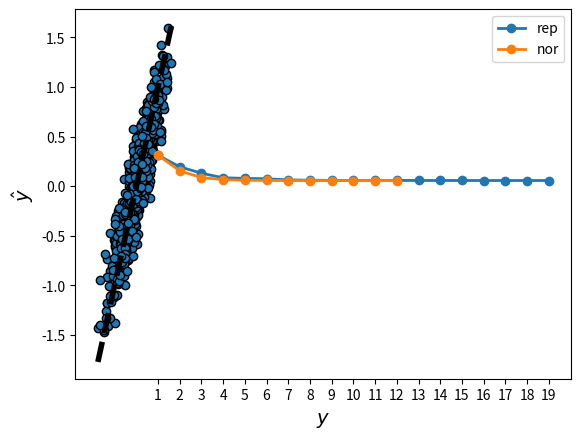

Python code for this plot:
import matplotlib.pyplot as plt
import numpy as np


def mse_from_e(residual):
	"""
	ACT 1: Compute the mean squared error from a residual array.
	
	Parameters:
	-----------
	residual : np.array (m x 1)
		The result of y_hat - y

	Returns:
	--------
	mse : float
		The mean squared error
	"""
	return np.mean(np.square(residual))


def mean_squared_error(X, y, w):
	"""
	ACT 2: Compute the mean squared error.
	
	Parameters:
	-----------
	X : np.array (m x n)
		The dataset matrix 
	y : np.array (m x 1)
		The labels vector of X
	w : np.array (n x 1)
		The weight vector of X

	Returns:
	--------
	mse: float
		The mean squared error
	"""
	y_hat = np.dot(X, w)
	return mse_from_e(y_hat - y)


def genu(d, m):
	"""
	Generate a sawtooth weight vector
	"""
	u = np.arange(d) * (2 * (np.arange(d) % 2) - 1)
	u = m * u / np.sqrt(np.dot(u, u))
	return u


def genx(n, d):
	"""
	Generate random data
	"""
	X = np.random.randint(0, 2, (n, d))
	X[:,int(d/2)] = 1
	return X


def gent(X, u, noise):
	"""
	Generate targets and add noise
	"""
	n = X.shape[0]
	y = np.dot(X, u).reshape(n, 1)
	y += noise * np.var(y) * np.random.randn(n, 1)
	return y


def gimme_data_regres(n, d, noise=0.1, verbose=True):
	"""
	Generate data, weights, and targets
	"""
	u = genu(d, 1.0)
	X = genx(n, d)
	y = gent(X, u, noise)
	mse_gen = mean_squared_error(X, y, u)
	if verbose:
		print('Generator Loss={0:8.5f}\n'.format(mse_gen))
	return X, u, y


def loss_plotter(vlist, fname):
	"""
	Plot loss as a function of epoch
	"""
	vr = vlist[0]
	vn = vlist[1]
	plt.plot(range(1, 1+len(vr)), vr,
		   range(1, 1+len(vn)), vn,
		   linewidth=2, linestyle='-', marker='o')
	plt.legend(('rep', 'nor'))
	plt.grid()
	xt = np.arange(1, 1 + max(len(vr), len(vn)))
	_ = plt.xticks(xt)
	_ = plt.xlabel('Epoch', fontsize=14)
	_ = plt.ylabel(fname, fontsize=14)
	plt.show()
	return


def loss_scatter(X, y, w, fname):
	"""
	Scatter plot of predicted vs. observed targets
	"""
	plt.scatter(y, X.dot(w), edgecolors=(0,0,0))
	plt.plot([y.min(), y.max()], [y.min(), y.max()], 'k--', lw=4)
	plt.grid()
	plt.xlabel('$y$', fontsize=14)
	plt.ylabel('$\hat{y}$', fontsize=14)
	plt.show()


def sample_new_index(d, replace=1):
	"""
	ACT 3 and 4: Sample new index (w/ or w/o replacement)
	
	Parameters:
	----------
	d : int
		num of dimensions to sample
	replace: bool, options
		Flag to switch between w/ and w/o replacment.
		Defaults to True, which samples w/replacement.
	
	Returns
	-------
	ind : int
		The next index to sample, at random.
	"""
	if replace:
		# ACT3
		ind = np.random.choice(d)

	else:
		if 'prm' not in sample_new_index.__dict__:
			sample_new_index.prm = np.random.permutation(d)
			sample_new_index.head = 0
		
		# ACT4
		ind = sample_new_index.prm[sample_new_index.head]
		sample_new_index.head += 1
		
		if sample_new_index.head == d:
			sample_new_index.head = 0
			del sample_new_index.prm
	return ind


def delta_wj(e, xj, xjs):
	"""
	ACT 5: Calculate the change to w[j] w.r.t current margins z.
	
	Parameters
	----------
	e : np.array (m x 1)
		The residual result of y_hat - y
	xj : np.array 
		Column vector j of matrix X.
	xjs : float 
		Squared norm of the jth colum of X, a.k.a. ||Xj||^2.
		
	Returns
	-------
	a : float
		The value of wj_new - wj.
	"""
	# return -1 * np.dot(e.reshape((1, -1)), xj) / xjs
	a = e * xj
	return -1 * np.sum(a) / xjs


def update(wj, e, xj, xjs):
	"""
	ACT 6: Update value of wj with a, in place, and compute new residual

	Parameters
	----------
	wj : scalar
		The current wj
	e : np.array (m x 1)
		The residual result of y_hat - y
	xjs : float 
		Squared norm of the jth colum of X, a.k.a. ||Xj||^2.
		
	Returns
	-------
	wj_new : float
		The updated value of wj_new
	residual : np.array (m x 1)
		The updated residual
	"""	
	a = delta_wj(e, xj, xjs)
	wj += a
	residual = e + a * xj	
	return wj, residual


def initialize(X, y):
	"""
	ACT 7: Initialize all variables using the zero vector for w
	
	Parameters
	----------
	X : np.array (m x n)
		The data matrix.
	y : np.array (m x 1)
		The labels vector.
	
	Returns
	-------
	w : np.array (n x 1)
		The initial weights vector.
	xjs : np.array (n x 1)
		Squared norm of all the jth columns of X, a.k.a. ||Xj||^2.
	residual : np.array (m x 1)
		The residual result of y_hat - y
	"""
	
	m, n = X.shape
	w = np.zeros(n)
	xjs = np.square(np.linalg.norm(X, axis=0))
	residual = -y
	return w, xjs, residual


def mse_check(mse_p, mse_c, eps):
	"""
	ACT 8: Check whether termination condition is met
	
	Parameters
	----------
	mse_p : float
		Previous loss, that is, at last iteration. 
	mse_c : float
		Current loss, that is, at this iteration. 
	eps : float
		Target accuracy threshold.

	Returns
	-------
	flag : bool
		True if the normalized difference in losses is
		smaller than the accuracy threshold.
		Otherwise, False.

	Notes
	-----
	Loss is defined as the mean squared error.
	Loss should not be negative.
	"""
	relative_loss = (mse_p - mse_c) / mse_c
	msg = 'Termination condition was met: {0} <= {1}'
	
	if relative_loss <= eps:
		print(msg.format(relative_loss, eps))
		return True
	return False


def linear_regression_cd(X, y, epochs=100, eps=0.001, replace=1):
	"""
	Do linear regression using coordinate decent.
	
	Parameters
	----------
	X : np.array (m x n)
		The data matrix.
	y : np.array (m x 1)
		The labels vector.
	epochs : int, optional
		The number of iterations to be run.
		Defaults to 100.
	eps : float, optional
		The accuracy threshold.
		Defaults to 0.001.
	replace : bool, optional
		Flag to choose replacement mode.
		True for updates w/replacement.
		False for updates w/o replacement.
		Defaults to True.
	
	Returns
	-------
	w : np.array (n x 1)
		The weight vector of X after all epochs.
	mse_cd : list
		The losses over all epochs.
	"""
	w, xjs, residual = initialize(X, y)
	mse_cd = [mse_from_e(residual)]
	n, d = X.shape

	for e in range(epochs):
		for i in range(d):
			j = sample_new_index(d, replace)
			xj = X[:,j].reshape(n, 1)
			w[j], residual = update(w[j], residual, xj, xjs[j])

		mse_cd.append(mse_from_e(residual))
		print('Epoch: {0:2d}  MSE: {1:5.3f}'.format(e, mse_cd[-1]))
			
		if mse_check(mse_cd[-2], mse_cd[-1], eps):
			break

	return w, mse_cd


if __name__ == '__main__':
	np.random.seed(17)  # impact of different seeds?

	n, d, noise = 1000, 20, 1.0
	
	myeps = 1e-4
	epochs = 100

	[X, u, y] = gimme_data_regres(n, d, noise)

	mse_list = []
	
	[wr, mse_r] = linear_regression_cd(X, y, epochs=epochs, eps=myeps, replace=1)
	mse_list.append(mse_r)
	
	[wn, mse_n] = linear_regression_cd(X, y, eps=myeps, replace=0)
	mse_list.append(mse_n)

	loss_plotter(mse_list, 'MSE')
	loss_scatter(X, y, wn, 'True vs. Predicted Outcome')
